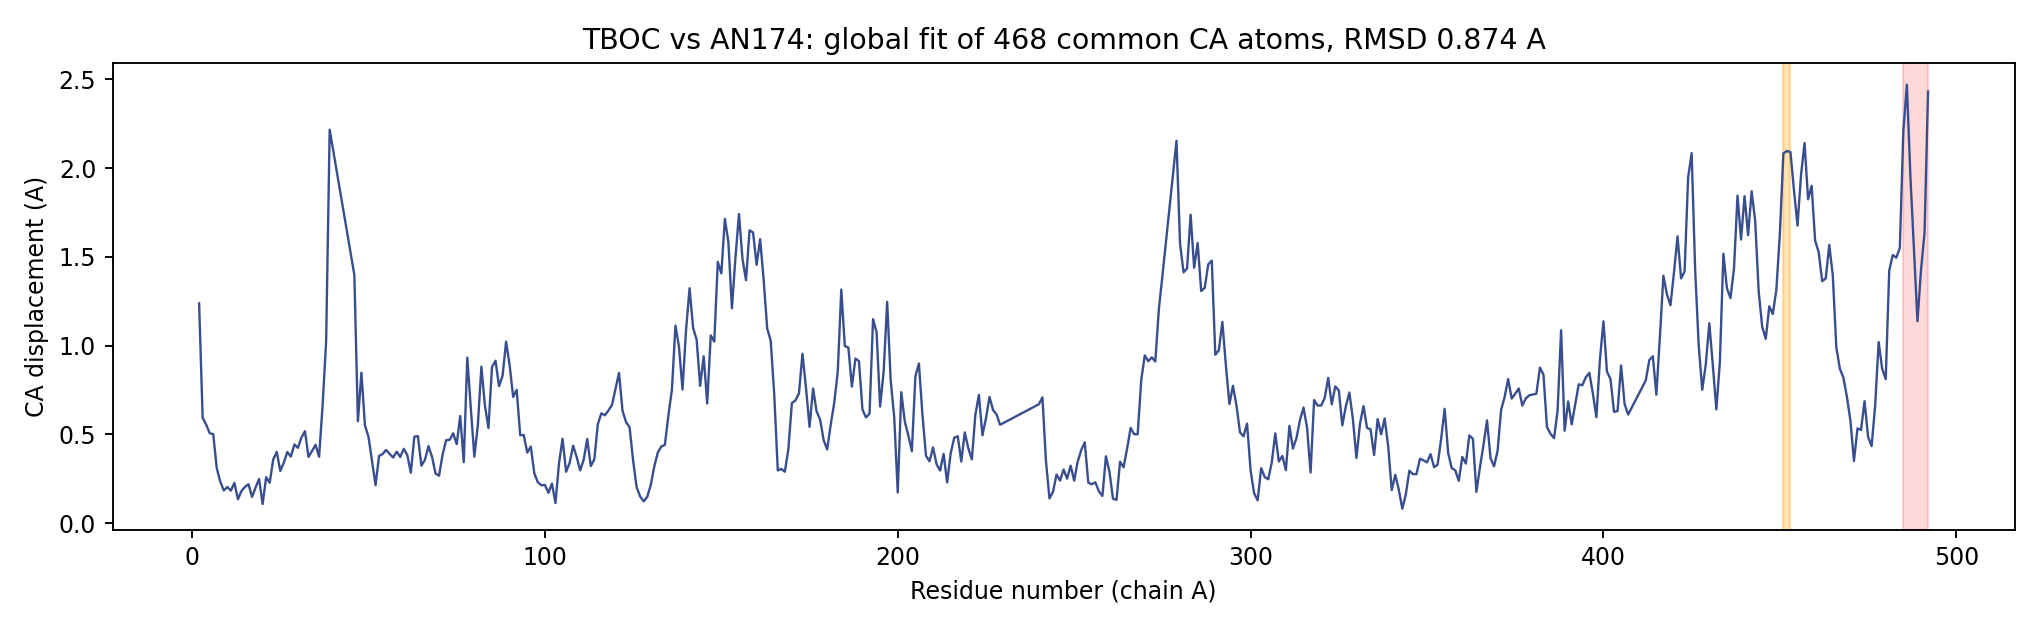

Source data for this figure (header and first rows):
residue	CA_displacement_A
2	1.238
3	0.5924
4	0.5545
5	0.506
6	0.5006
7	0.3079
8	0.2329
9	0.1832
10	0.203
11	0.1821
12	0.2266
13	0.1334
14	0.1805
15	0.2031
16	0.2183
17	0.1469
18	0.2001
19	0.2484
20	0.1071
21	0.2585
22	0.2268
23	0.3578
24	0.4006
25	0.2939
26	0.3402
27	0.4001
28	0.3743
29	0.4424
30	0.4236
31	0.4819
32	0.5176
33	0.3725
34	0.4059
35	0.4409
36	0.3732
37	0.6637
38	1.026
39	2.216
46	1.397
47	0.5734
48	0.8471
49	0.5494
50	0.4858
51	0.3505
52	0.2137
53	0.3778
54	0.3884
55	0.4116
56	0.389
57	0.3691
58	0.4021
59	0.3719
60	0.418
61	0.383
62	0.2833
63	0.4865
64	0.4897
65	0.3233
66	0.3552
67	0.4335
... 408 more rows
